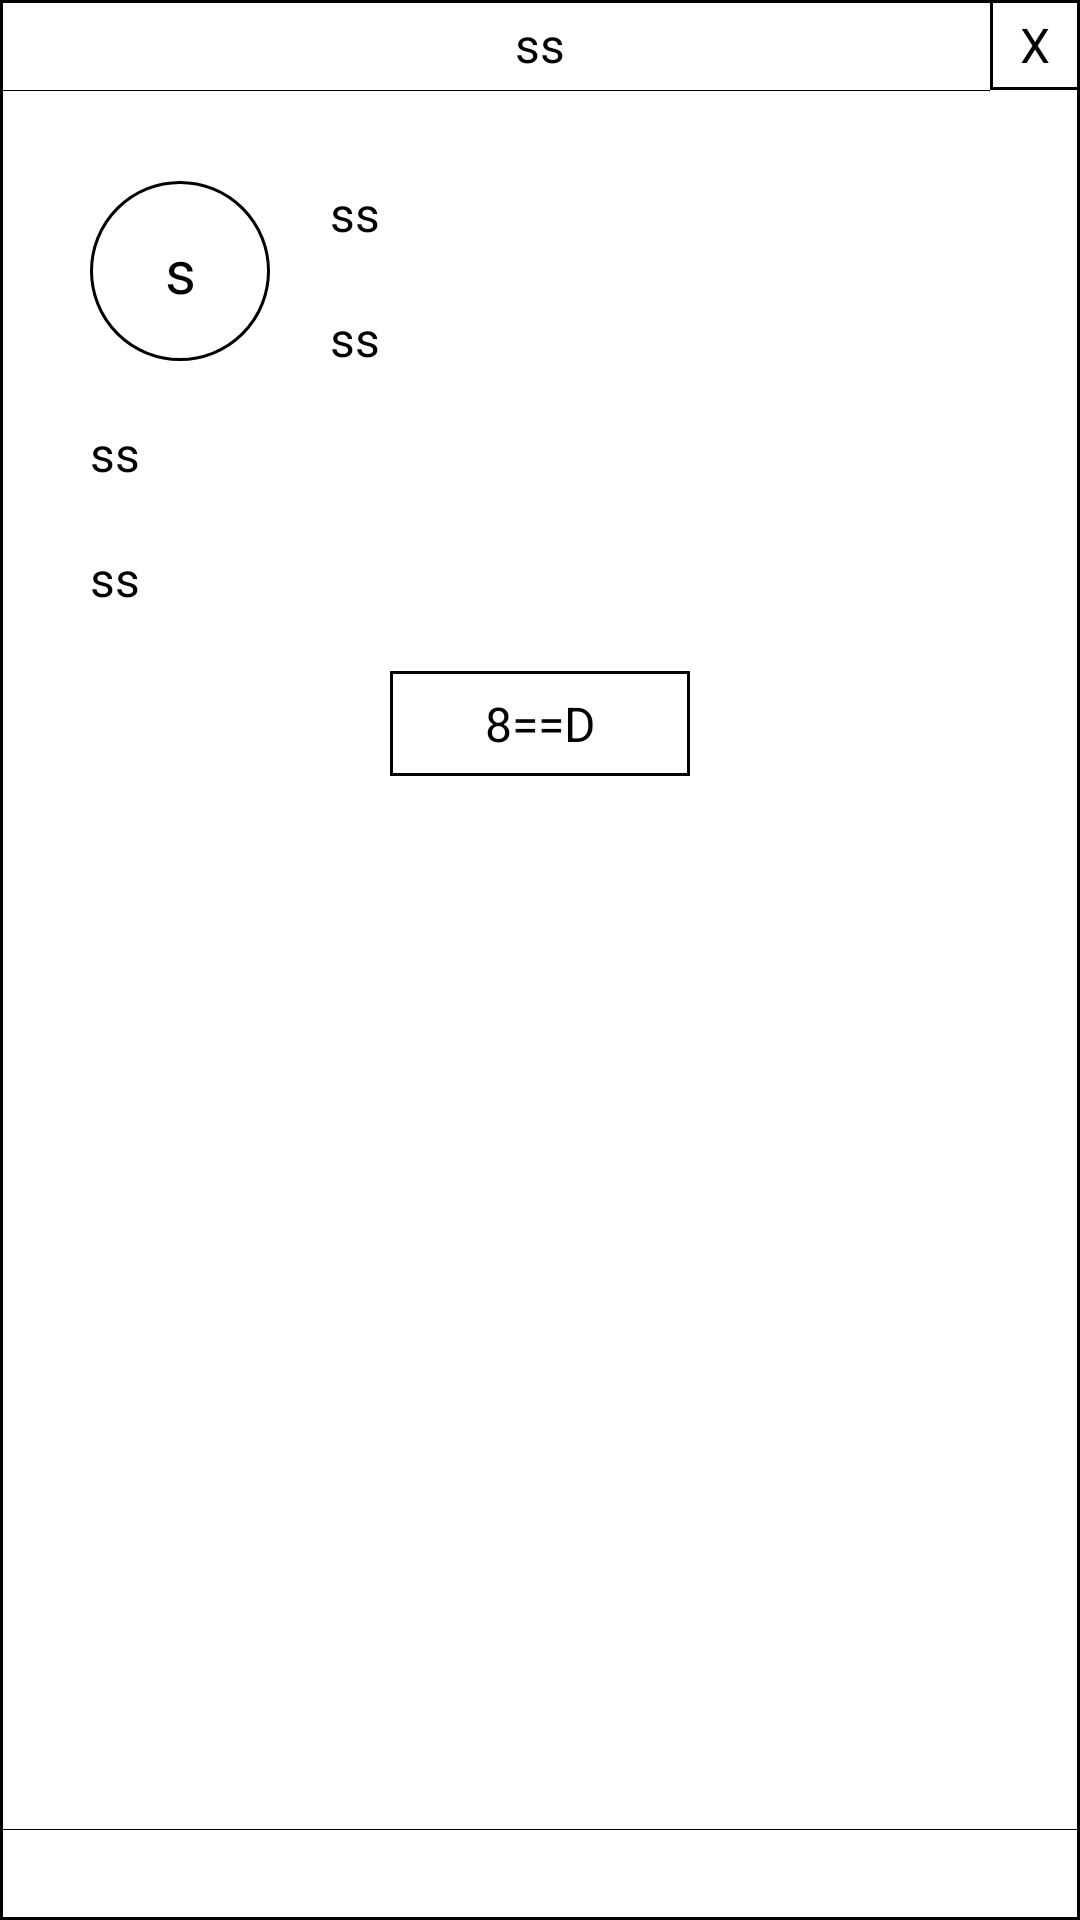

Android layout source for this screen:
<!-- AndroidManifest.xml: application theme AppTheme -->
<!-- res/layout/ssb_dialog_user_quick_watch.xml -->
<?xml version="1.0" encoding="utf-8"?>
<LinearLayout xmlns:android="http://schemas.android.com/apk/res/android"
    android:layout_width="300dp"
    android:layout_height="300dp"
    android:background="@drawable/ssb_bg_rectangle"
    android:orientation="vertical">

    <RelativeLayout
        android:layout_width="match_parent"
        android:layout_height="30dp">

        <TextView
            android:id="@+id/ssb_quick_watch_title"
            style="@style/Text16sp"
            android:layout_width="match_parent"
            android:layout_height="match_parent"
            android:gravity="center"
            android:text="ss" />

        <TextView
            android:id="@+id/ssb_quick_watch_close"
            style="@style/Text16sp"
            android:layout_width="30dp"
            android:layout_height="30dp"
            android:layout_alignParentRight="true"
            android:background="@drawable/ssb_bg_rectangle"
            android:gravity="center"
            android:text="X" />
    </RelativeLayout>

    <TextView
        android:layout_width="match_parent"
        android:layout_height="1px"
        android:layout_marginRight="30dp"
        android:background="@color/app_theme_color" />

    <RelativeLayout
        android:layout_width="match_parent"
        android:layout_height="0dp"
        android:layout_weight="1">

        <TextView
            android:id="@+id/ssb_quick_watch_head"
            style="@style/Text20sp"
            android:layout_width="60dp"
            android:layout_height="60dp"
            android:layout_marginLeft="30dp"
            android:layout_marginTop="30dp"
            android:background="@drawable/ssb_bg_oval"
            android:gravity="center"
            android:text="s" />

        <TextView
            android:id="@+id/ssb_quick_watch_name"
            style="@style/Text16sp"
            android:layout_width="wrap_content"
            android:layout_height="wrap_content"
            android:layout_marginLeft="20dp"
            android:layout_marginTop="30dp"
            android:layout_toRightOf="@id/ssb_quick_watch_head"
            android:text="ss" />

        <TextView
            android:id="@+id/ssb_quick_watch_des"
            style="@style/Text16sp"
            android:layout_width="wrap_content"
            android:layout_height="wrap_content"
            android:layout_below="@id/ssb_quick_watch_name"
            android:layout_marginLeft="20dp"
            android:layout_marginTop="20dp"
            android:layout_toRightOf="@id/ssb_quick_watch_head"
            android:text="ss" />

        <RelativeLayout
            android:id="@+id/ssb_quick_watch_like_layout"
            android:layout_below="@id/ssb_quick_watch_head"
            android:layout_marginTop="20dp"
            android:layout_width="match_parent"
            android:layout_height="wrap_content">
            <TextView
                android:id="@+id/ssb_quick_watch_total_liked"
                style="@style/Text16sp"
                android:layout_marginLeft="30dp"
                android:text="ss"
                android:layout_width="wrap_content"
                android:layout_height="wrap_content" />
            <TextView
                android:id="@+id/ssb_quick_watch_week_liked"
                style="@style/Text16sp"
                android:layout_marginLeft="30dp"
                android:text="ss"
                android:layout_marginTop="20dp"
                android:layout_below="@id/ssb_quick_watch_total_liked"
                android:layout_width="wrap_content"
                android:layout_height="wrap_content" />
        </RelativeLayout>

        <TextView
            android:id="@+id/ssb_quick_watch_like"
            android:text="8==D"
            style="@style/Text16sp"
            android:gravity="center"
            android:layout_below="@id/ssb_quick_watch_like_layout"
            android:layout_marginTop="20dp"
            android:background="@drawable/ssb_bg_rectangle"
            android:layout_centerHorizontal="true"
            android:layout_width="100dp"
            android:layout_height="35dp" />

        <TextView
            android:layout_alignParentBottom="true"
            android:layout_marginBottom="30dp"
            android:layout_width="match_parent"
            android:layout_height="1px"
            android:background="@color/app_theme_color" />
    </RelativeLayout>

</LinearLayout>
<!-- resources referenced by this layout -->
<resources>
  <color name="app_theme_color">#000000</color>
  <!-- drawable ssb_bg_oval (drawable) -->
  <?xml version="1.0" encoding="utf-8"?>
  <shape xmlns:android="http://schemas.android.com/apk/res/android"
      android:shape="oval"
      android:useLevel="false">
      <solid android:color="#ffffff"></solid>
      <stroke
          android:width="1dp"
          android:color="#000000"></stroke>
  </shape>
  <!-- drawable ssb_bg_rectangle (drawable) -->
  <?xml version="1.0" encoding="utf-8"?>
  <shape xmlns:android="http://schemas.android.com/apk/res/android"
      android:shape="rectangle"
      android:useLevel="false">
      <solid android:color="#ffffff"></solid>
      <stroke
          android:width="1dp"
          android:color="@color/app_theme_color"></stroke>
  </shape>
  <style name="Text16sp">
          <item name="android:textColor">@color/app_theme_color</item>
          <item name="android:textSize">16sp</item>
      </style>
  <style name="Text20sp">
          <item name="android:textColor">@color/app_theme_color</item>
          <item name="android:textSize">20sp</item>
      </style>
  <style name="AppTheme" parent="Base.Theme.AppCompat.Light.DarkActionBar">
          
          <item name="colorPrimary">@color/colorPrimary</item>
          <item name="colorPrimaryDark">@color/colorPrimaryDark</item>
          <item name="colorAccent">@color/colorAccent</item>
      </style>
  <color name="colorPrimary">#3F51B5</color>
  <color name="colorPrimaryDark">#303F9F</color>
  <color name="colorAccent">#FF4081</color>
</resources>
